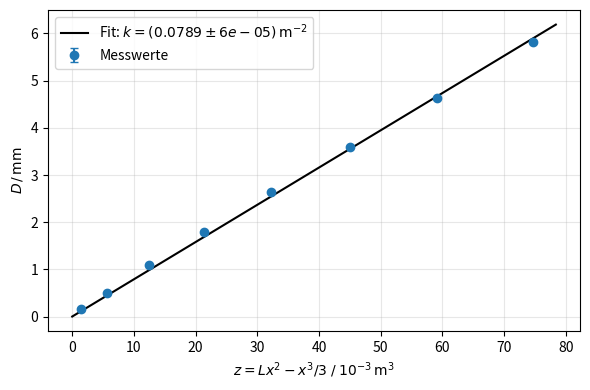

Source code (Python): (Note: this script raises an exception after producing the figure.)
import numpy as np
import matplotlib.pyplot as plt
from scipy.optimize import curve_fit

# ------------------------------------------------------------
# Messwerte (PLATZHALTER, durch eigene Werte ersetzen)
# ------------------------------------------------------------
# Stab 1 (eckig)
x1_cm = np.array([5, 10, 15, 20, 25, 30, 35, 40], dtype=float)        # cm
D1_mm = np.array([0.17, 0.5, 1.09, 1.79, 2.63, 3.60, 4.63, 5.81])  # mm

# Stab 2 (rund)
x2_cm = np.array([5, 10, 15, 20, 25, 30, 35, 40], dtype=float)        # cm
D2_mm = np.array([0.16, 0.46, 0.92, 1.51, 2.23, 3.08, 3.93, 4.86])  # mm

L1 = 0.60  # m, Stablänge Stab 1
L2 = 0.59  # m, Stablänge Stab 2

dD = np.sqrt(2) * 0.005e-3  # m, Unsicherheit von D (zwei Ablesungen)


def auswerten(x_cm, D_mm, L, name, farbe):
    x = x_cm * 1e-2  # m
    D = D_mm * 1e-3  # m
    z = L * x**2 - x**3 / 3  # m^3

    modell = lambda z, k: k * z
    popt, pcov = curve_fit(modell, z, D, sigma=np.full_like(D, dD),
                           absolute_sigma=True)
    k, dk = popt[0], np.sqrt(pcov[0, 0])
    print(f"{name}: k = {k:.6e} ± {dk:.2e} 1/m^2")

    zz = np.linspace(0, z.max() * 1.05, 200)
    fig, ax = plt.subplots(figsize=(6, 4))
    ax.errorbar(z * 1e3, D * 1e3, yerr=dD * 1e3, fmt="o", color=farbe,
                capsize=3, label="Messwerte")
    ax.plot(zz * 1e3, modell(zz, k) * 1e3, "k-",
            label=rf"Fit: $k = ({k:.3g} \pm {dk:.1g})\,\mathrm{{m^{{-2}}}}$")
    ax.set_xlabel(r"$z = Lx^2 - x^3/3 \;/\; 10^{-3}\,\mathrm{m^3}$")
    ax.set_ylabel(r"$D \,/\, \mathrm{mm}$")
    ax.grid(True, alpha=0.3)
    ax.legend()
    fig.tight_layout()
    fig.savefig(f"build/{name.replace(' ', '_')}.pdf")
    plt.close(fig)


auswerten(x1_cm, D1_mm, L1, "Stab 1", "tab:blue")
auswerten(x2_cm, D2_mm, L2, "Stab 2", "tab:red")
